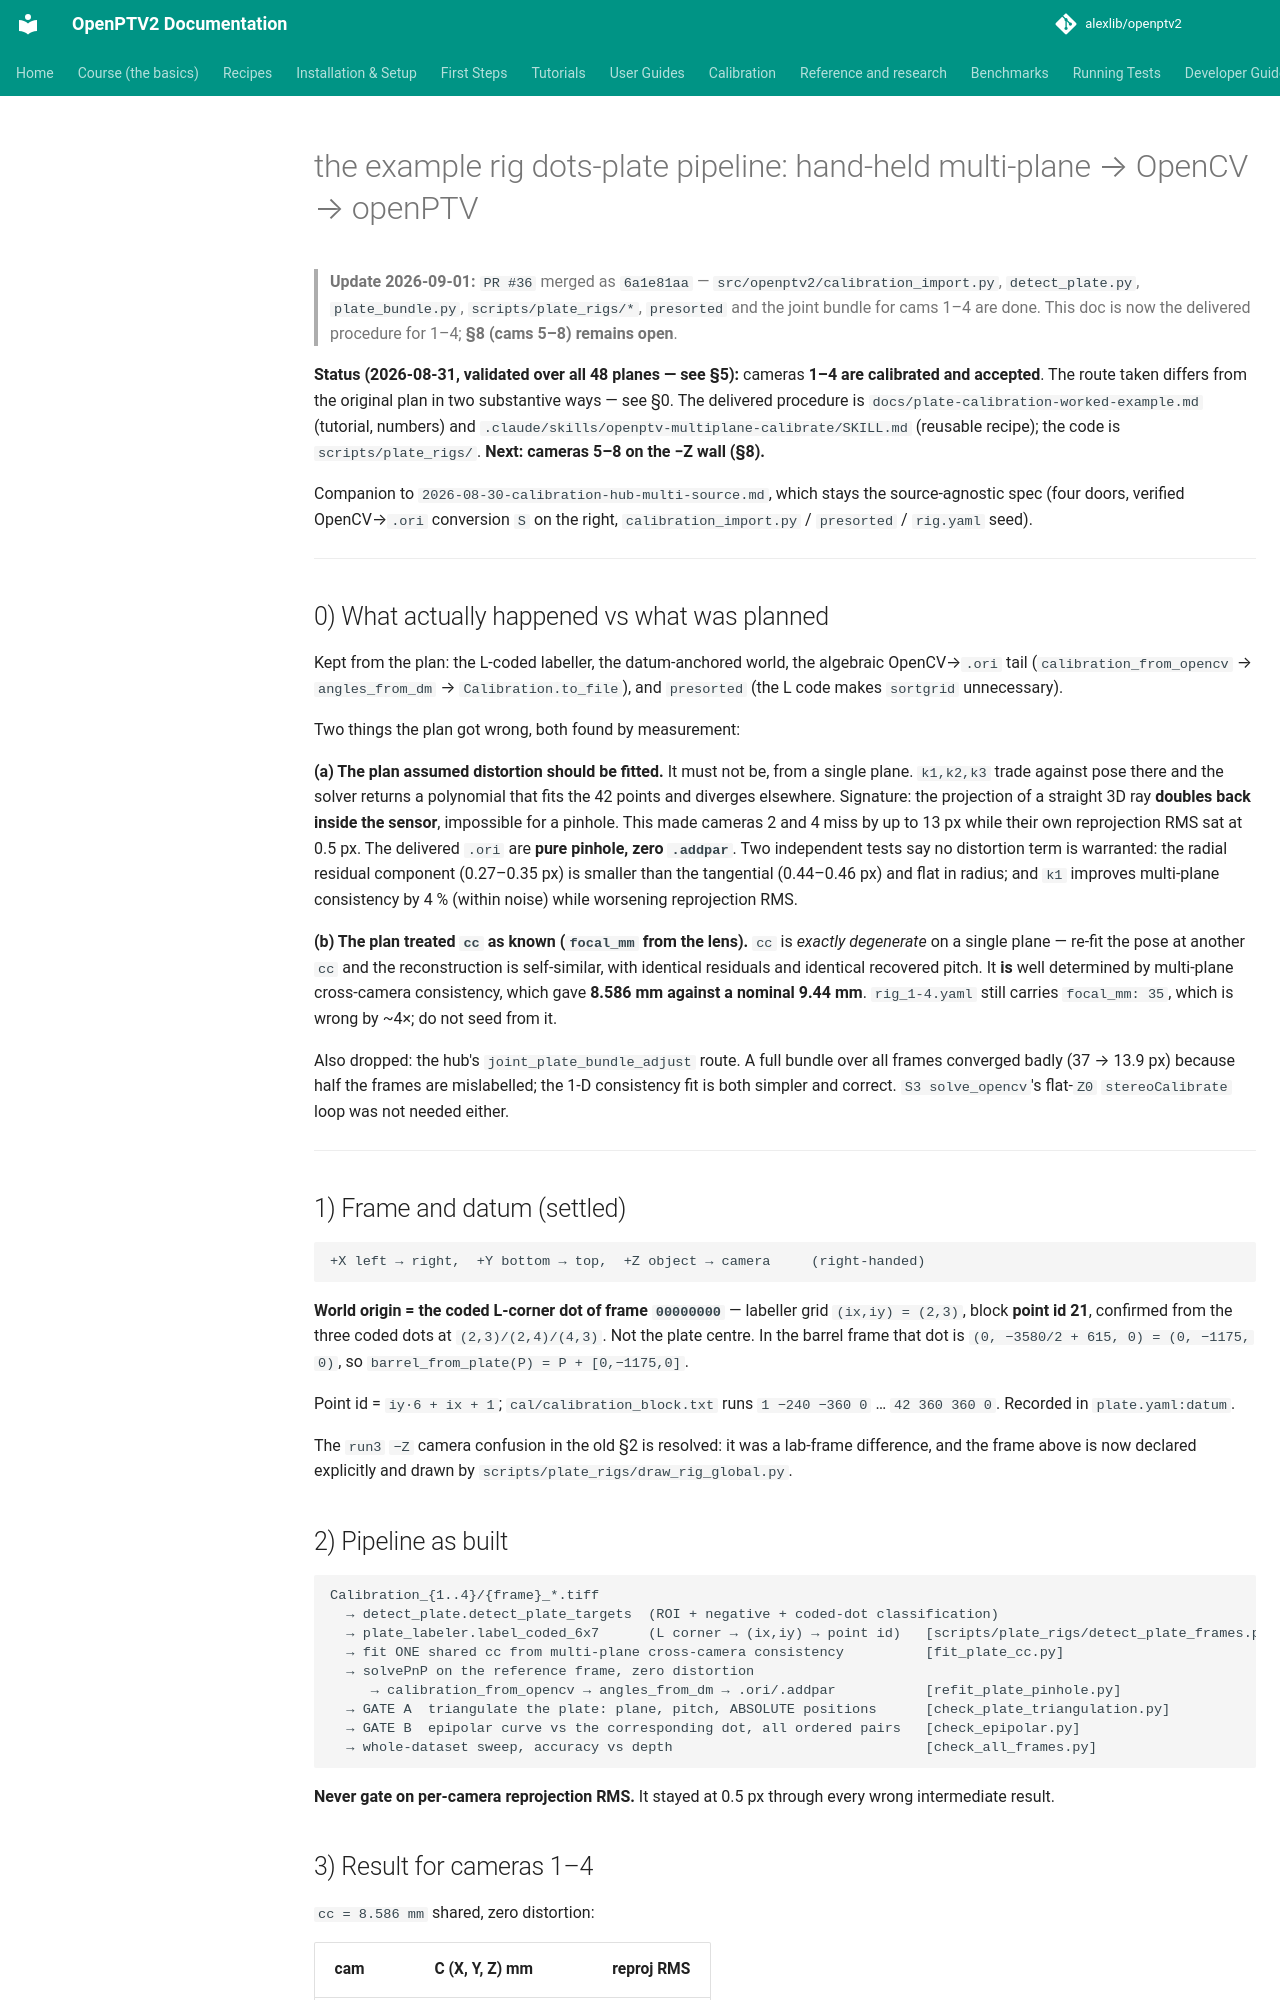

repository: alexlib/openptv2 · page: plans/2026-08-30-plate-rig-dots-plate-pipeline/index.html · generator: mkdocs

# the example rig dots-plate pipeline: hand-held multi-plane → OpenCV → openPTV

> **Update 2026-09-01:** `PR #36` merged as `6a1e81aa` — `src/openptv2/calibration_import.py`, `detect_plate.py`, `plate_bundle.py`, `scripts/plate_rigs/*`, `presorted` and the joint bundle for cams 1–4 are done. This doc is now the delivered procedure for 1–4; **§8 (cams 5–8) remains open**.

**Status (2026-08-31, validated over all 48 planes — see §5):** cameras **1–4 are calibrated and accepted**. The route
taken differs from the original plan in two substantive ways — see §0. The
delivered procedure is `docs/plate-calibration-worked-example.md` (tutorial, numbers)
and `.claude/skills/openptv-multiplane-calibrate/SKILL.md` (reusable recipe);
the code is `scripts/plate_rigs/`. **Next: cameras 5–8 on the −Z wall (§8).**

Companion to `2026-08-30-calibration-hub-multi-source.md`, which stays the
source-agnostic spec (four doors, verified OpenCV→`.ori` conversion `S` on the
right, `calibration_import.py` / `presorted` / `rig.yaml` seed).

---

## 0) What actually happened vs what was planned

Kept from the plan: the L-coded labeller, the datum-anchored world, the
algebraic OpenCV→`.ori` tail (`calibration_from_opencv` → `angles_from_dm` →
`Calibration.to_file`), and `presorted` (the L code makes `sortgrid` unnecessary).

Two things the plan got wrong, both found by measurement:

**(a) The plan assumed distortion should be fitted.** It must not be, from a
single plane. `k1,k2,k3` trade against pose there and the solver returns a
polynomial that fits the 42 points and diverges elsewhere. Signature: the
projection of a straight 3D ray **doubles back inside the sensor**, impossible
for a pinhole. This made cameras 2 and 4 miss by up to 13 px while their own
reprojection RMS sat at 0.5 px. The delivered `.ori` are **pure pinhole, zero
`.addpar`**. Two independent tests say no distortion term is warranted: the
radial residual component (0.27–0.35 px) is smaller than the tangential
(0.44–0.46 px) and flat in radius; and `k1` improves multi-plane consistency by
4 % (within noise) while worsening reprojection RMS.

**(b) The plan treated `cc` as known (`focal_mm` from the lens).** `cc` is
*exactly degenerate* on a single plane — re-fit the pose at another `cc` and the
reconstruction is self-similar, with identical residuals and identical recovered
pitch. It **is** well determined by multi-plane cross-camera consistency, which
gave **8.586 mm against a nominal 9.44 mm**. `rig_1-4.yaml` still carries
`focal_mm: 35`, which is wrong by ~4×; do not seed from it.

Also dropped: the hub's `joint_plate_bundle_adjust` route. A full bundle over
all frames converged badly (37 → 13.9 px) because half the frames are
mislabelled; the 1-D consistency fit is both simpler and correct. `S3
solve_opencv`'s flat-`Z0` `stereoCalibrate` loop was not needed either.

---

## 1) Frame and datum (settled)

```
+X left → right,  +Y bottom → top,  +Z object → camera     (right-handed)
```

**World origin = the coded L-corner dot of frame `00000000`** — labeller grid
`(ix,iy) = (2,3)`, block **point id 21**, confirmed from the three coded dots at
`(2,3)/(2,4)/(4,3)`. Not the plate centre. In the barrel frame that dot is
`(0, −3580/2 + 615, 0) = (0, −1175, 0)`, so `barrel_from_plate(P) = P + [0,−1175,0]`.

Point id = `iy·6 + ix + 1`; `cal/calibration_block.txt` runs `1 −240 −360 0` …
`42 360 360 0`. Recorded in `plate.yaml:datum`.

The `run3` `−Z` camera confusion in the old §2 is resolved: it was a lab-frame
difference, and the frame above is now declared explicitly and drawn by
`scripts/plate_rigs/draw_rig_global.py`.

## 2) Pipeline as built

```
Calibration_{1..4}/{frame}_*.tiff
  → detect_plate.detect_plate_targets  (ROI + negative + coded-dot classification)
  → plate_labeler.label_coded_6x7      (L corner → (ix,iy) → point id)   [scripts/plate_rigs/detect_plate_frames.py, cached to npz]
  → fit ONE shared cc from multi-plane cross-camera consistency          [fit_plate_cc.py]
  → solvePnP on the reference frame, zero distortion
     → calibration_from_opencv → angles_from_dm → .ori/.addpar           [refit_plate_pinhole.py]
  → GATE A  triangulate the plate: plane, pitch, ABSOLUTE positions      [check_plate_triangulation.py]
  → GATE B  epipolar curve vs the corresponding dot, all ordered pairs   [check_epipolar.py]
  → whole-dataset sweep, accuracy vs depth                               [check_all_frames.py]
```

**Never gate on per-camera reprojection RMS.** It stayed at 0.5 px through every
wrong intermediate result.
